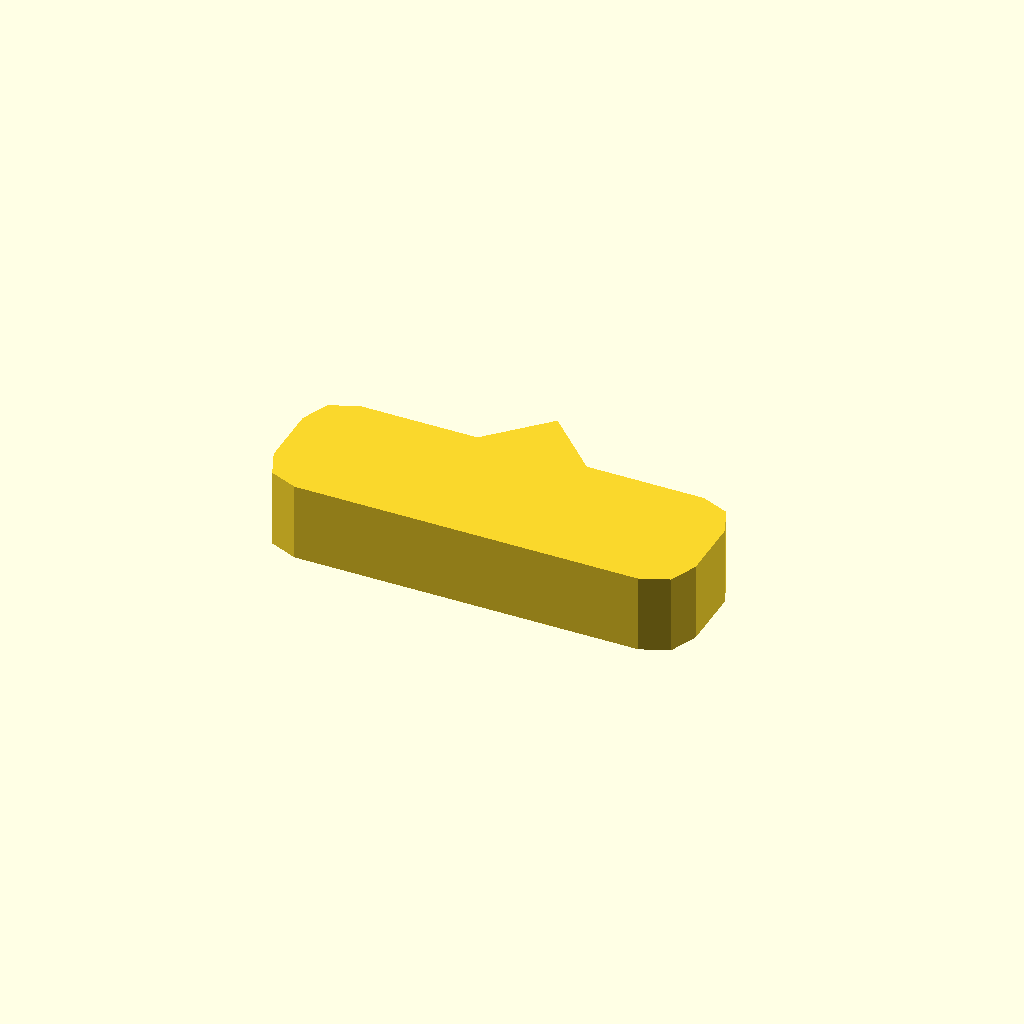
Cell 1: rendered with the file's own defaults.
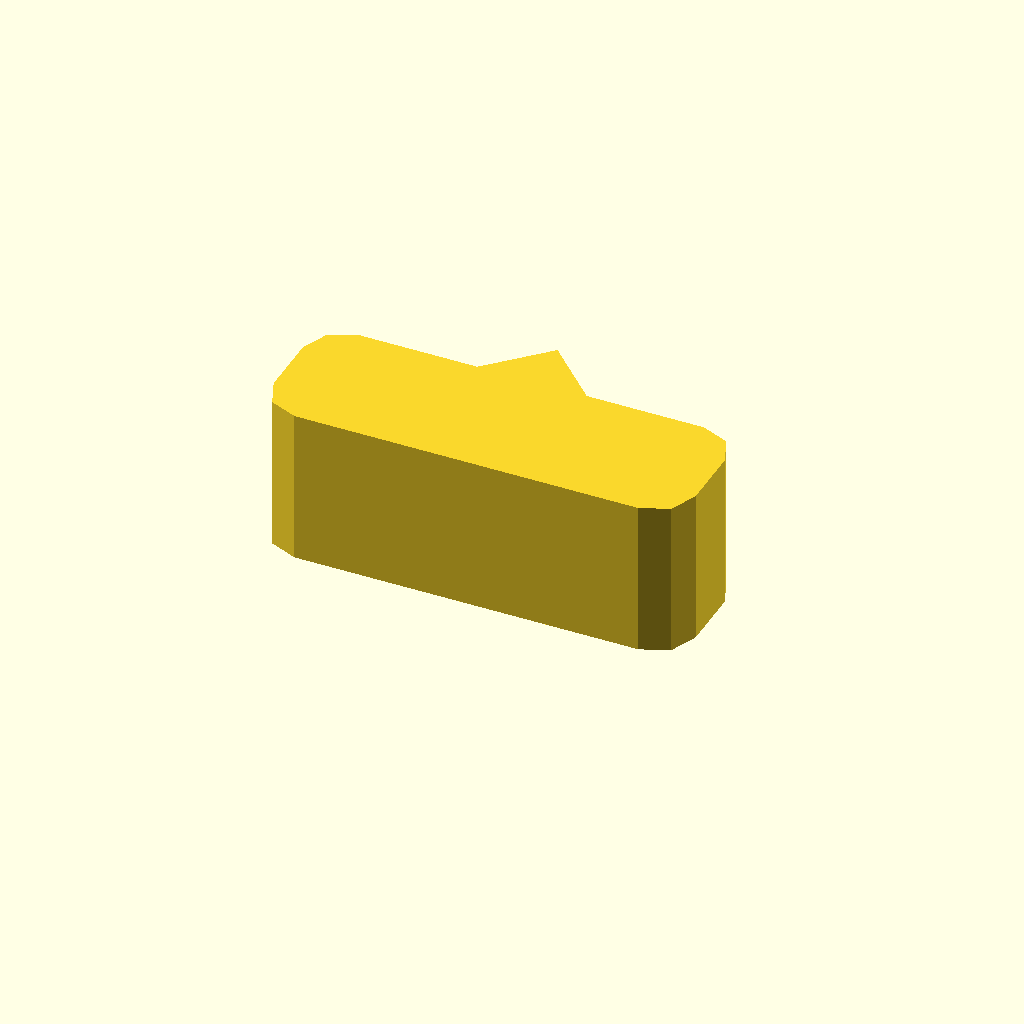
Cell 2: profile_height = 20 (everything else at default).
All cells are drawn from one camera (rotation 55°, 0°, 25°, orthographic, colour scheme Cornfield), so only the parameter changes between them.
OpenSCAD source file optional_data/data/sketch1/pawls/part_0058.scad:
$fn = 32;

// ----------------------------------------------------------------------
// Ratchet pawl: 54 x 18 mm body, beak 7 mm сверху
// ----------------------------------------------------------------------

// --- parameters (mm) ---
profile_height = 10;      // extrusion height
profile_points = 15;      // points of the closed outline

profile = [[0, 5], [1.464, 1.464], [5, 0], [49, 0], [52.536, 1.464], [54, 5], [54, 13], [52.536, 16.536], [49, 18], [34, 18], [27, 25], [20, 18], [5, 18], [1.464, 16.536], [0, 13]];  // single closed polygon, 15 points, counter clockwise

// --- the one profile operation ---
linear_extrude(height = profile_height) polygon(points = profile);
Customizer parameters (derived from the source; name, type, default, range or options):
profile_height: number, default 10
profile_points: number, default 15
